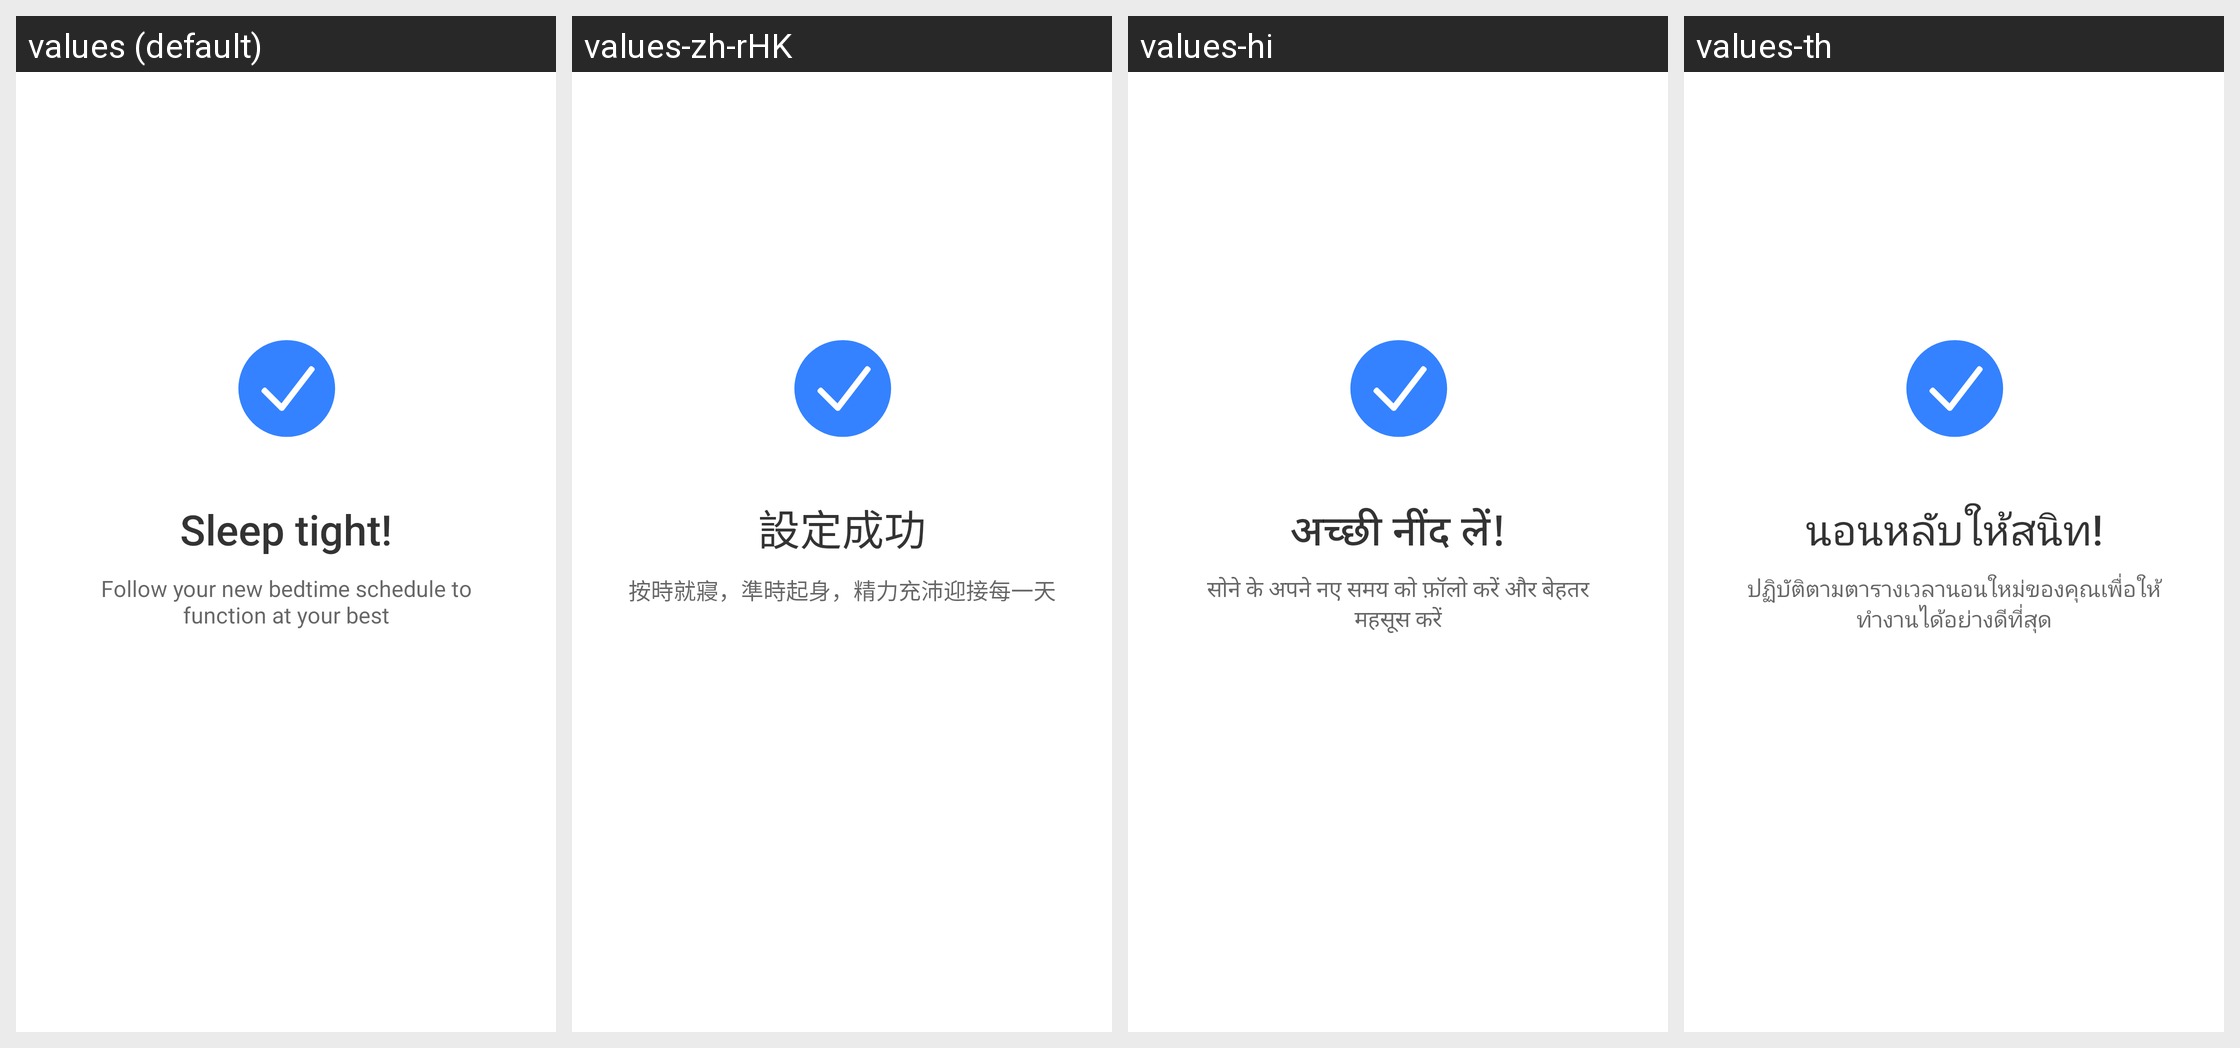

The Android screen above is rendered under several locales of the same app. Produce the string resources it draws, with the default and per-locale values.
Android screen res/layout/bedtime_guide_setting_complete.xml rendered under 4 locales, left to right: values (default), values-zh-rHK, values-hi, values-th. Device: Nexus 5 (rendered at 1080×1920; each locale shown at half size, 540×960, under a caption strip naming it); theme Theme.MaterialComponents.DayNight.NoActionBar.
Other locales in the repository, not shown: values-af, values-am, values-ar, values-as, values-as-rIN, values-az, values-az-rAZ, values-be, values-bg, values-bn, values-bn-rBD, values-bn-rIN, values-bo-rCN, values-bs, values-ca, values-cs, values-da, values-de, values-el, values-en-rAU, values-en-rGB, values-en-rIN, values-es, values-es-rUS, values-et, values-et-rEE, values-eu, values-eu-rES, values-fa, values-fa-rIR, values-fi, values-fr, values-fr-rCA, values-gl, values-gl-rES, values-gu, values-gu-rIN, values-ha-rNG, values-hr, values-hu, values-hy, values-hy-rAM, values-in, values-is, values-it, values-iw, values-iw-rIL, values-ja, values-ka, values-ka-rGE, values-kk, values-kk-rKZ, values-km, values-km-rKH, values-kn, values-kn-rIN, values-ko, values-ky, values-lo, values-lo-rLA, values-lt, values-lv, values-mk, values-mk-rMK, values-ml, values-ml-rIN, values-mn, values-mr, values-mr-rIN, values-ms, values-ms-rMY, values-mt-rMT, values-my, values-my-rMM, values-nb, values-ne, values-ne-rNP, values-nl, values-no, values-or, values-or-rIN, values-pa, values-pa-rIN, values-pl, values-pt, values-pt-rBR, values-pt-rPT, values-ro, values-ru, values-si, values-sk, values-sl, values-sq, values-sq-rAL, values-sr, values-sv, values-sw, values-ta, values-ta-rIN, values-te, values-te-rIN, values-tl, values-tr, values-ug-rCN, values-uk, values-ur, values-ur-rIN, values-ur-rPK, values-uz, values-uz-rUZ, values-vi, values-zh-rCN, values-zh-rTW, values-zu.
Strings drawn on this screen, with the default value and each locale's value (text and hints the layout hard-codes, and strings that could not be matched under every locale, appear in the picture but are not listed):

bedtime_setting_complete
  values: Sleep tight!
  values-zh-rHK: 設定成功
  values-hi: अच्छी नींद लें!
  values-th: นอนหลับให้สนิท!

bedtime_setting_complete_desc
  values: Follow your new bedtime schedule to function at your best
  values-zh-rHK: 按時就寢，準時起身，精力充沛迎接每一天
  values-hi: सोने के अपने नए समय को फ़ॉलो करें और बेहतर महसूस करें
  values-th: ปฏิบัติตามตารางเวลานอนใหม่ของคุณเพื่อให้ทำงานได้อย่างดีที่สุด
